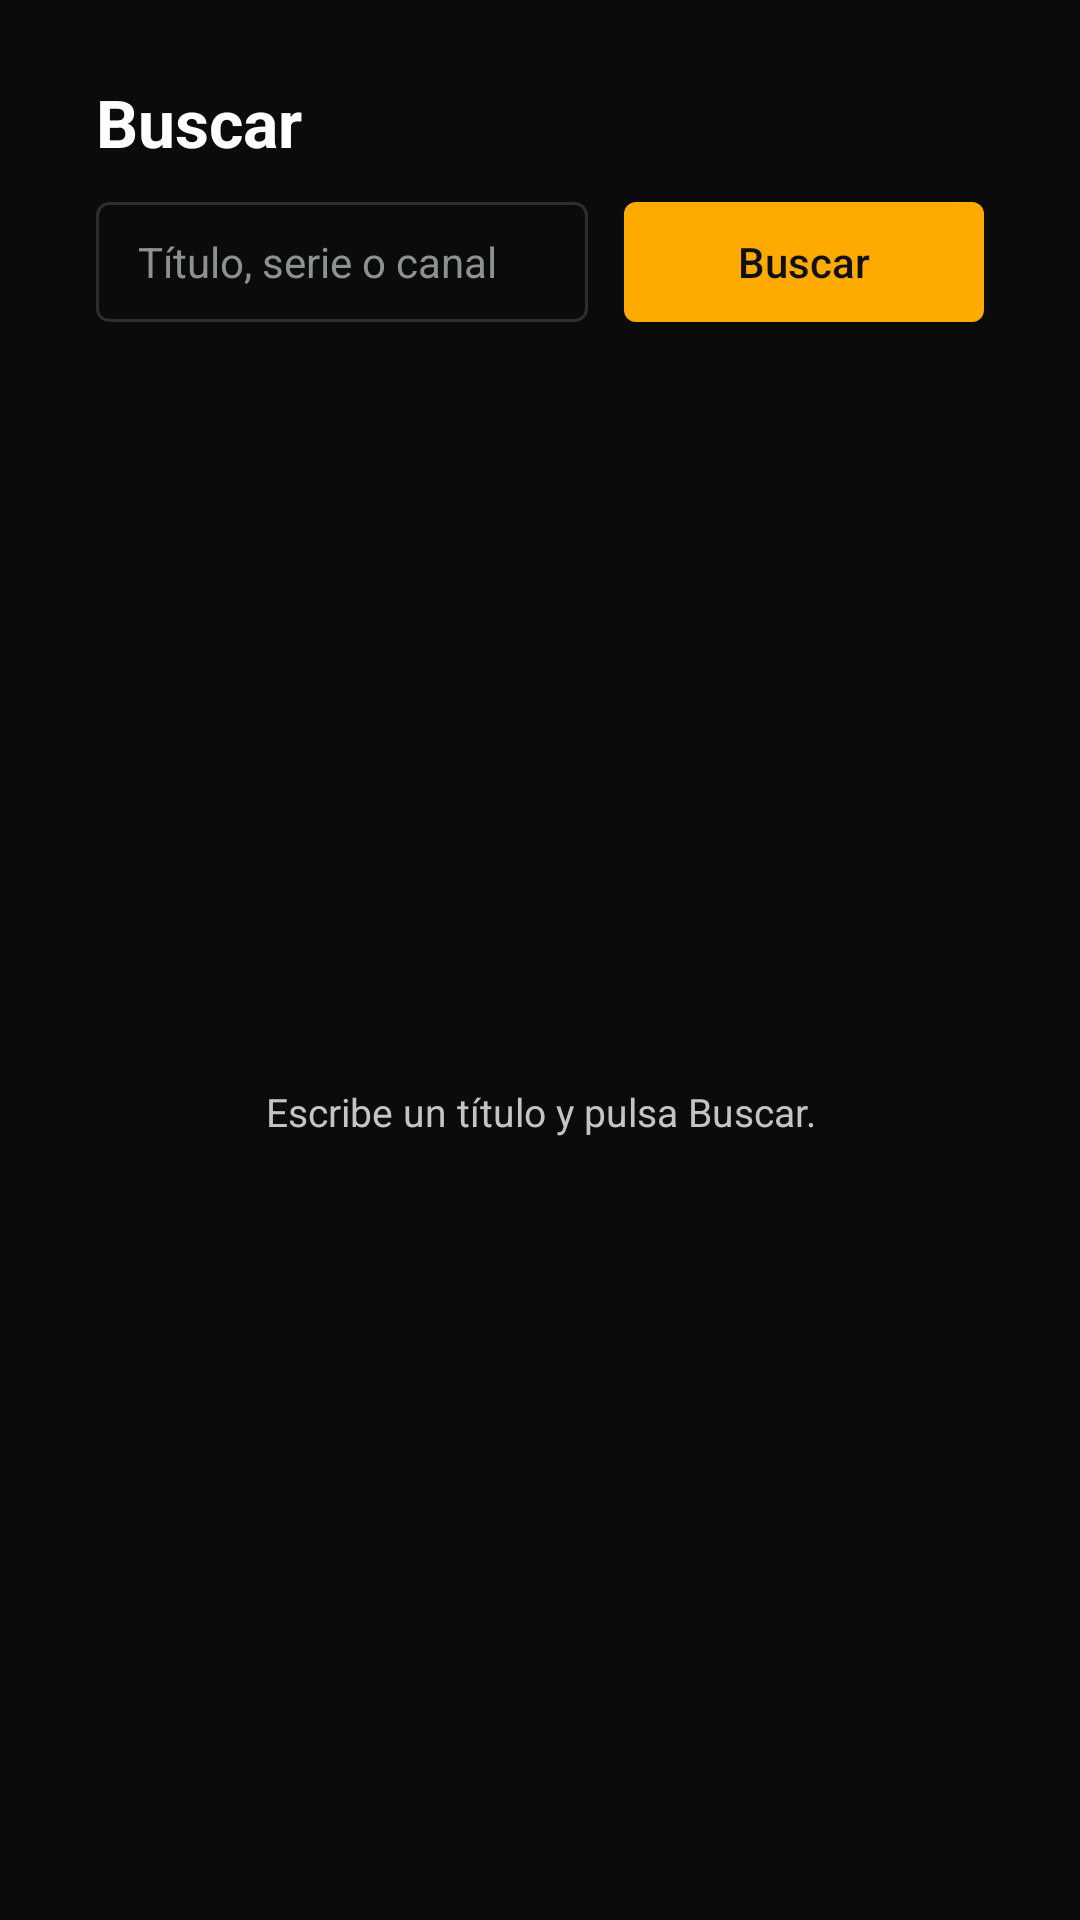

The Android layout XML behind this screen, and the referenced resources:
<!-- AndroidManifest.xml: application theme Theme.MartInvidal -->
<!-- res/layout/activity_search.xml -->
<?xml version="1.0" encoding="utf-8"?>
<LinearLayout xmlns:android="http://schemas.android.com/apk/res/android"
    android:layout_width="match_parent"
    android:layout_height="match_parent"
    android:background="@color/background"
    android:orientation="vertical"
    android:paddingStart="32dp"
    android:paddingTop="26dp"
    android:paddingEnd="32dp"
    android:paddingBottom="20dp">

    <TextView
        android:layout_width="match_parent"
        android:layout_height="wrap_content"
        android:text="@string/search_title"
        android:textColor="@color/text_primary"
        android:textSize="22sp"
        android:textStyle="bold" />

    <LinearLayout
        android:layout_width="match_parent"
        android:layout_height="wrap_content"
        android:layout_marginTop="12dp"
        android:orientation="horizontal">

        <EditText
            android:id="@+id/query"
            android:layout_width="0dp"
            android:layout_height="40dp"
            android:layout_weight="1"
            android:background="@drawable/bg_input"
            android:gravity="center_vertical"
            android:hint="@string/search_hint"
            android:imeOptions="actionSearch"
            android:inputType="text"
            android:paddingStart="14dp"
            android:paddingEnd="14dp"
            android:singleLine="true"
            android:textColor="@color/text_primary"
            android:textColorHint="@color/text_hint"
            android:textSize="14sp" />

        <Button
            android:id="@+id/action"
            android:layout_width="120dp"
            android:layout_height="40dp"
            android:layout_marginStart="12dp"
            android:background="@drawable/bg_button"
            android:text="@string/search_action"
            android:textAllCaps="false"
            android:textColor="@color/on_brand"
            android:textSize="14sp" />
    </LinearLayout>

    <TextView
        android:id="@+id/notice"
        android:layout_width="match_parent"
        android:layout_height="wrap_content"
        android:layout_marginTop="8dp"
        android:textColor="@color/text_hint"
        android:textSize="11sp"
        android:visibility="gone" />

    <FrameLayout
        android:layout_width="match_parent"
        android:layout_height="0dp"
        android:layout_marginTop="14dp"
        android:layout_weight="1">

        <androidx.recyclerview.widget.RecyclerView
            android:id="@+id/results"
            android:layout_width="match_parent"
            android:layout_height="match_parent"
            android:clipToPadding="false"
            android:paddingBottom="10dp" />

        <ProgressBar
            android:id="@+id/loading"
            android:layout_width="wrap_content"
            android:layout_height="wrap_content"
            android:layout_gravity="center"
            android:indeterminateTint="@color/brand_primary"
            android:visibility="gone" />

        <TextView
            android:id="@+id/empty"
            android:layout_width="match_parent"
            android:layout_height="wrap_content"
            android:layout_gravity="center"
            android:gravity="center"
            android:text="@string/search_empty"
            android:textColor="@color/text_secondary"
            android:textSize="13sp" />
    </FrameLayout>
</LinearLayout>
<!-- resources referenced by this layout -->
<resources>
  <color name="background">#0B0B0B</color>
  <color name="brand_primary">#FFAA00</color>
  <color name="on_brand">#101010</color>
  <color name="text_hint">#8C9194</color>
  <color name="text_primary">#FFFFFF</color>
  <color name="text_secondary">#C4C4C4</color>
  <!-- drawable bg_button (drawable) -->
  <?xml version="1.0" encoding="utf-8"?>
  <selector xmlns:android="http://schemas.android.com/apk/res/android">
      <item android:state_focused="true">
          <shape android:shape="rectangle">
              <solid android:color="@color/brand_accent" />
              <corners android:radius="4dp" />
          </shape>
      </item>
      <item android:state_pressed="true">
          <shape android:shape="rectangle">
              <solid android:color="@color/brand_primary_dark" />
              <corners android:radius="4dp" />
          </shape>
      </item>
      <item>
          <shape android:shape="rectangle">
              <solid android:color="@color/brand_primary" />
              <corners android:radius="4dp" />
          </shape>
      </item>
  </selector>
  <!-- drawable bg_input (drawable) -->
  <?xml version="1.0" encoding="utf-8"?>
  <shape xmlns:android="http://schemas.android.com/apk/res/android"
      android:shape="rectangle">
      <solid android:color="@color/background" />
      <corners android:radius="4dp" />
      <stroke
          android:width="1dp"
          android:color="@color/divider" />
  </shape>
  <string name="search_action">Buscar</string>
  <string name="search_empty">Escribe un título y pulsa Buscar.</string>
  <string name="search_hint">Título, serie o canal</string>
  <string name="search_title">Buscar</string>
  <style name="Theme.MartInvidal" parent="Theme.AppCompat.NoActionBar">
          <item name="android:windowBackground">@color/background</item>
          <item name="android:colorBackground">@color/background</item>
          <item name="colorPrimary">@color/brand_primary</item>
          <item name="colorPrimaryDark">@color/brand_primary_dark</item>
          <item name="colorAccent">@color/brand_primary</item>
          <item name="android:textColorPrimary">@color/text_primary</item>
          <item name="android:textColorSecondary">@color/text_secondary</item>
      </style>
  <color name="brand_accent">#FFFFFF</color>
  <color name="brand_primary_dark">#CC8800</color>
  <color name="divider">#2E2E2E</color>
</resources>
